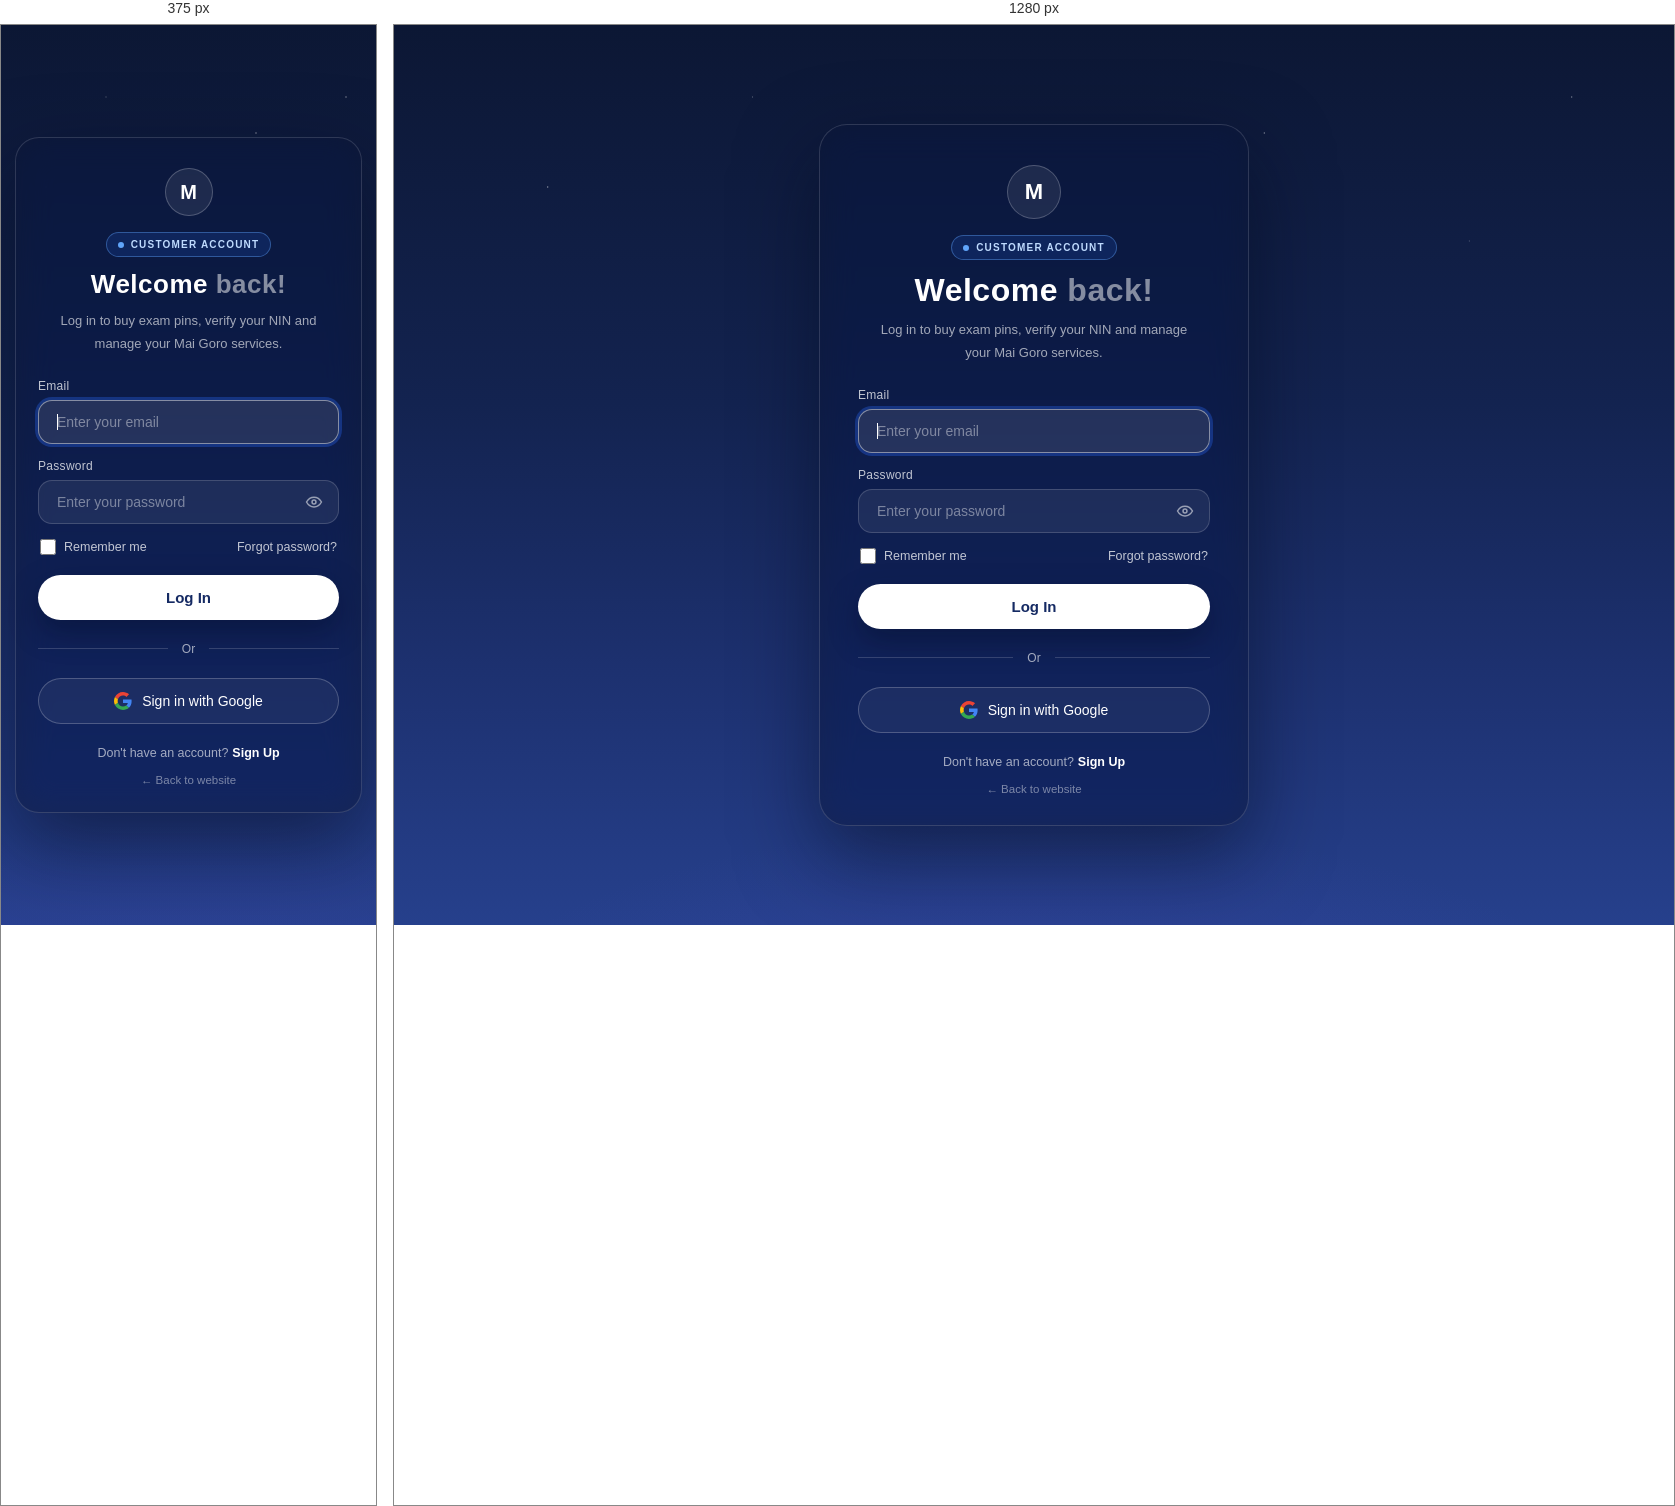
Rendered at 375 px and 1280 px, left to right.

<!-- file: login.html -->
<!DOCTYPE html>
<html lang="en">
<head>
<meta charset="UTF-8">
<meta name="viewport" content="width=device-width, initial-scale=1.0">
<meta name="robots" content="noindex, nofollow">
<title>Login | Mai Goro e-Digital Solutions</title>
<script>document.documentElement.classList.toggle('customer-light', localStorage.getItem('mai-goro-theme') !== 'dark');</script>
<link rel="icon" type="image/webp" href="img/logo.webp">
<link href="https://fonts.googleapis.com/css2?family=Poppins:wght@400;500;600;700&display=swap" rel="stylesheet">
<style>
  :root{
    --blue:#2563eb; --indigo:#4338ca; --navy:#152a63;
    --text:#ffffff; --muted:rgba(255,255,255,.62); --label:rgba(255,255,255,.75);
    --field:rgba(255,255,255,.07); --field-border:rgba(255,255,255,.16);
    --danger:#dc2626;
  }
  *{margin:0;padding:0;box-sizing:border-box}
  body{
    font-family:'Poppins',sans-serif;color:var(--text);
    min-height:100vh;display:flex;padding:24px;position:relative;overflow-x:hidden;
    background:
      radial-gradient(900px 380px at 50% 118%, rgba(67,72,180,.45), transparent 70%),
      radial-gradient(2px 2px at 12% 18%, rgba(255,255,255,.55), transparent 60%),
      radial-gradient(1.5px 1.5px at 28% 8%,  rgba(255,255,255,.4), transparent 60%),
      radial-gradient(2px 2px at 68% 12%, rgba(255,255,255,.5), transparent 60%),
      radial-gradient(1.5px 1.5px at 84% 24%, rgba(255,255,255,.35), transparent 60%),
      radial-gradient(1.5px 1.5px at 46% 28%, rgba(255,255,255,.3), transparent 60%),
      radial-gradient(2px 2px at 92% 8%,  rgba(255,255,255,.45), transparent 60%),
      linear-gradient(180deg, #0c1734 0%, #132350 42%, #1d3170 72%, #26408c 100%);
    background-attachment:fixed;
  }
  .glass-card{
    margin:auto;width:100%;max-width:430px;
    background:rgba(13,23,52,.55);
    -webkit-backdrop-filter:blur(18px) saturate(140%);
    backdrop-filter:blur(18px) saturate(140%);
    border:1px solid rgba(255,255,255,.14);border-radius:28px;
    box-shadow:0 30px 80px rgba(4,10,30,.5);
    padding:40px 38px 28px;text-align:center;
    animation:cardIn .65s cubic-bezier(.22,1,.36,1) both;
  }
  @keyframes cardIn{from{opacity:0;transform:translateY(22px)}to{opacity:1;transform:none}}
  .mark{width:54px;height:54px;margin:0 auto 16px;border-radius:50%;
    background:rgba(255,255,255,.08);border:1px solid rgba(255,255,255,.22);
    display:grid;place-items:center;font-size:22px;font-weight:700;color:#fff}
  .role-badge{display:inline-flex;align-items:center;gap:7px;margin-bottom:12px;padding:6px 11px;
    border:1px solid rgba(96,165,250,.4);border-radius:999px;background:rgba(37,99,235,.16);
    color:#bfdbfe;font-size:10px;font-weight:700;letter-spacing:.12em;text-transform:uppercase}
  .role-badge::before{content:'';width:6px;height:6px;border-radius:50%;background:#60a5fa}
  .welcome{font-size:32px;font-weight:600;letter-spacing:.5px}
  .welcome span{color:rgba(255,255,255,.5)}
  .sub{font-size:13px;line-height:1.7;color:var(--muted);margin:10px auto 24px;max-width:320px}
  .field{text-align:left;margin-bottom:15px}
  .field label{display:block;font-size:12px;color:var(--label);margin-bottom:7px;letter-spacing:.3px}
  .pill-wrap{position:relative}
  input[type=email], input[type=text], input[type=password]{
    width:100%;padding:13px 18px;border:1px solid var(--field-border);border-radius:14px;
    font-size:14px;font-family:inherit;color:#fff;background:var(--field);
    transition:border .2s, box-shadow .2s, background .2s;
  }
  input::placeholder{color:rgba(255,255,255,.42)}
  input:focus{outline:none;border-color:rgba(255,255,255,.45);
    box-shadow:0 0 0 3px rgba(37,99,235,.35);background:rgba(255,255,255,.1)}
  .pw-toggle{position:absolute;right:8px;top:50%;transform:translateY(-50%);
    width:34px;height:34px;display:grid;place-items:center;
    background:none;border:none;border-radius:50%;color:rgba(255,255,255,.55);cursor:pointer;
    transition:color .2s, background .2s}
  .pw-toggle:hover{color:#fff;background:rgba(255,255,255,.1)}
  .pw-toggle svg{width:18px;height:18px;stroke:currentColor}
  .pw-toggle .eye-off{display:none}
  .pw-toggle[aria-pressed="true"] .eye{display:none}
  .pw-toggle[aria-pressed="true"] .eye-off{display:block}
  .row{display:flex;align-items:center;justify-content:space-between;margin:4px 2px 20px}
  .remember{display:flex;align-items:center;gap:8px;font-size:12.5px;color:var(--label);cursor:pointer}
  .remember input{width:16px;height:16px;accent-color:var(--blue);cursor:pointer}
  .link{background:none;border:none;font-family:inherit;font-size:12.5px;font-weight:500;
    color:var(--label);cursor:pointer;text-decoration:none;transition:color .2s;padding:0}
  .link:hover{color:#fff}
  button[type=submit]{
    width:100%;padding:14px 22px;border:none;border-radius:999px;
    background:#fff;color:var(--navy);font-size:15px;font-weight:600;font-family:inherit;
    cursor:pointer;box-shadow:0 12px 30px rgba(4,10,30,.35);
    transition:transform .15s ease, box-shadow .2s ease, opacity .2s;
  }
  button[type=submit]:hover:not(:disabled){transform:translateY(-1px);box-shadow:0 16px 36px rgba(4,10,30,.45)}
  button[type=submit]:disabled{opacity:.65;cursor:not-allowed}
  button[type=submit].is-loading::before{
    content:'';display:inline-block;width:14px;height:14px;margin-right:8px;vertical-align:-2px;
    border:2px solid rgba(21,42,99,.3);border-top-color:var(--navy);border-radius:50%;
    animation:spin .7s linear infinite;
  }
  @keyframes spin{to{transform:rotate(360deg)}}
  .google-btn{
    width:100%;padding:13px 22px;border-radius:999px;
    background:rgba(255,255,255,.05);border:1px solid rgba(255,255,255,.22);
    color:#fff;font-size:14px;font-weight:500;font-family:inherit;cursor:pointer;
    display:flex;align-items:center;justify-content:center;gap:10px;
    transition:background .2s, border-color .2s, transform .15s ease;
  }
  .google-btn:hover{background:rgba(255,255,255,.1);border-color:rgba(255,255,255,.4);transform:translateY(-1px)}
  .google-btn svg{width:18px;height:18px}
  .divider{display:flex;align-items:center;gap:14px;margin:22px 0;color:var(--muted);font-size:12px}
  .divider::before,.divider::after{content:'';flex:1;height:1px;background:rgba(255,255,255,.16)}
  .notice{display:none;border-radius:12px;padding:10px 14px;font-size:12.5px;margin-top:16px;text-align:left}
  .notice.error{background:rgba(220,38,38,.14);color:#fca5a5;border:1px solid rgba(220,38,38,.4)}
  .notice.info{background:rgba(37,99,235,.16);color:#93c5fd;border:1px solid rgba(37,99,235,.4)}
  .notice.ok{background:rgba(16,185,129,.14);color:#6ee7b7;border:1px solid rgba(16,185,129,.4)}
  .notice.shake{animation:shake .4s ease}
  @keyframes shake{
    0%,100%{transform:translateX(0)}
    20%{transform:translateX(-6px)} 40%{transform:translateX(5px)}
    60%{transform:translateX(-3px)} 80%{transform:translateX(2px)}
  }
  .signup{margin-top:22px;font-size:12.5px;color:var(--muted)}
  .signup a{font-weight:600;color:#fff;margin-left:4px;text-decoration:none}
  .signup a:hover{text-decoration:underline}
  .back{display:inline-block;margin-top:14px;font-size:11.5px;color:rgba(255,255,255,.45);
    text-decoration:none;transition:color .2s}
  .back:hover{color:#fff}
  .link:focus-visible, .back:focus-visible, .pw-toggle:focus-visible,
  .google-btn:focus-visible, .remember input:focus-visible, .signup a:focus-visible{
    outline:3px solid rgba(147,197,253,.7);outline-offset:2px;
  }
  html.customer-light body{color:#172536;background:radial-gradient(800px 380px at 90% 0%,rgba(20,131,125,.1),transparent 70%),radial-gradient(800px 420px at 10% 100%,rgba(37,99,168,.12),transparent 70%),#f3f7fb}
  html.customer-light .glass-card{background:rgba(255,255,255,.94);border-color:#dce5ef;box-shadow:0 24px 70px rgba(31,57,85,.14)}
  html.customer-light .mark{background:#e8f1ff;border-color:#c9d9ee;color:#245da8}
  html.customer-light .welcome span{color:#245da8}
  html.customer-light .sub,html.customer-light .signup{color:#536579}
  html.customer-light .field label,html.customer-light .remember,html.customer-light .link{color:#34475b}
  html.customer-light input[type=email],html.customer-light input[type=text],html.customer-light input[type=password]{color:#172536;background:#f8fbff;border-color:#cad7e5}
  html.customer-light input::placeholder{color:#748398}
  html.customer-light input:focus{border-color:#3976bb;box-shadow:0 0 0 3px rgba(37,99,168,.16);background:#fff}
  html.customer-light .remember input{accent-color:#245da8}
  html.customer-light .link:hover,html.customer-light .signup a:hover{color:#174579}
  html.customer-light .pw-toggle{color:#536579}
  html.customer-light .pw-toggle:hover{color:#174579;background:#e8f1ff}
  html.customer-light button[type=submit]{background:#245da8;color:#fff;box-shadow:0 10px 24px rgba(36,93,168,.2)}
  html.customer-light button[type=submit].is-loading::before{border-color:rgba(255,255,255,.35);border-top-color:#fff}
  html.customer-light .google-btn{background:#fff;border-color:#d5e0eb;color:#24364b}
  html.customer-light .google-btn:hover{background:#f7faff;border-color:#9fb5ce}
  html.customer-light .divider{color:#6c7c8e}
  html.customer-light .divider::before,html.customer-light .divider::after{background:#dce5ef}
  html.customer-light .notice.error{background:#fff1f0;color:#a52822;border-color:#f0c4c0}
  html.customer-light .notice.info{background:#eef6ff;color:#174579;border-color:#c5daf1}
  html.customer-light .notice.ok{background:#ecfdf5;color:#12633e;border-color:#b5e5ce}
  html.customer-light .signup a{color:#245da8}
  html.customer-light .back{color:#6c7c8e}
  html.customer-light .back:hover{color:#174579}
  html.customer-light .link:focus-visible,html.customer-light .back:focus-visible,html.customer-light .pw-toggle:focus-visible,html.customer-light .google-btn:focus-visible,html.customer-light .remember input:focus-visible,html.customer-light .signup a:focus-visible{outline-color:rgba(37,99,168,.55)}
  @media (max-width: 480px){
    body{padding:14px}
    .glass-card{padding:30px 22px 24px;border-radius:24px}
    .welcome{font-size:26px}
    .mark{width:48px;height:48px;font-size:20px}
  }
  @media (prefers-reduced-motion: reduce){
    .glass-card, .notice.shake, button[type=submit].is-loading::before{animation:none}
    button[type=submit]:hover, .google-btn:hover{transform:none}
  }
</style>
</head>
<body>

  <main class="glass-card">
    <div class="mark" aria-hidden="true">M</div>
    <span class="role-badge">Customer Account</span>

    <h1 class="welcome">Welcome <span>back!</span></h1>
    <p class="sub">Log in to buy exam pins, verify your NIN and manage your Mai Goro services.</p>

    <form id="loginForm">
      <div class="field">
        <label for="email">Email</label>
        <input type="email" id="email" required autofocus autocomplete="username" placeholder="Enter your email">
      </div>

      <div class="field">
        <label for="password">Password</label>
        <div class="pill-wrap">
          <input type="password" id="password" required autocomplete="current-password" placeholder="Enter your password">
          <button type="button" class="pw-toggle" id="pwToggle" aria-label="Show password" aria-pressed="false">
            <svg class="eye" viewBox="0 0 24 24" fill="none" stroke-width="2" stroke-linecap="round" stroke-linejoin="round">
              <path d="M2 12s3.6-6.5 10-6.5S22 12 22 12s-3.6 6.5-10 6.5S2 12 2 12z"></path>
              <circle cx="12" cy="12" r="2.6"></circle>
            </svg>
            <svg class="eye-off" viewBox="0 0 24 24" fill="none" stroke-width="2" stroke-linecap="round" stroke-linejoin="round">
              <path d="M4 4l16 16"></path>
              <path d="M9.9 5.7A9.9 9.9 0 0 1 12 5.5c6.4 0 10 6.5 10 6.5a17.6 17.6 0 0 1-3.5 4.2M6.3 7.8A17.4 17.4 0 0 0 2 12s3.6 6.5 10 6.5a9.7 9.7 0 0 0 3.7-.7"></path>
            </svg>
          </button>
        </div>
      </div>

      <div class="row">
        <label class="remember"><input type="checkbox" id="remember"> Remember me</label>
        <a class="link" href="reset-password.html">Forgot password?</a>
      </div>

      <button type="submit" id="loginBtn">Log In</button>
      <div class="notice" id="noticeBox" role="alert" aria-live="polite"></div>
    </form>

    <div class="divider">Or</div>

    <button type="button" class="google-btn" id="googleBtn">
      <svg viewBox="0 0 48 48" aria-hidden="true">
        <path fill="#EA4335" d="M24 9.5c3.54 0 6.71 1.22 9.21 3.6l6.85-6.85C35.9 2.38 30.47 0 24 0 14.62 0 6.51 5.38 2.56 13.22l7.98 6.19C12.43 13.72 17.74 9.5 24 9.5z"/>
        <path fill="#4285F4" d="M46.98 24.55c0-1.57-.15-3.09-.38-4.55H24v9.02h12.94c-.58 2.96-2.26 5.48-4.78 7.18l7.73 6c4.51-4.18 7.09-10.36 7.09-17.65z"/>
        <path fill="#FBBC05" d="M10.53 28.59c-.48-1.45-.76-2.99-.76-4.59s.27-3.14.76-4.59l-7.98-6.19C.92 16.46 0 20.12 0 24c0 3.88.92 7.54 2.56 10.78l7.97-6.19z"/>
        <path fill="#34A853" d="M24 48c6.48 0 11.93-2.13 15.89-5.81l-7.73-6c-2.15 1.45-4.92 2.3-8.16 2.3-6.26 0-11.57-4.22-13.47-9.91l-7.98 6.19C6.51 42.62 14.62 48 24 48z"/>
      </svg>
      Sign in with Google
    </button>

    <p class="signup">Don't have an account?<a href="register.html">Sign Up</a></p>

    <a class="back" href="index.html">← Back to website</a>
  </main>

  <script src="https://cdn.jsdelivr.net/npm/@supabase/supabase-js@2"></script>
  <script src="js/slider-config.js"></script>
  <script>
    // Already logged in? Go to the portal (or the page that sent them here).
    function nextTarget() {
      const next = new URLSearchParams(location.search).get('next');
      const safePage = next && /^[a-z0-9-]+\.html$/i.test(next);
      const safeVerificationCategory = next && /^verify\.html\?cat=(nin|bvn|ipe|cac|exam)$/i.test(next);
      if (safePage || safeVerificationCategory) {
        return next;
      }
      return 'portal.html';
    }

    sb.auth.getSession().then(({ data }) => {
      if (data.session) window.location.replace(nextTarget());
    });

    const emailField    = document.getElementById('email');
    const passwordField = document.getElementById('password');
    const remember      = document.getElementById('remember');
    const form = document.getElementById('loginForm');
    const btn  = document.getElementById('loginBtn');
    const box  = document.getElementById('noticeBox');

    // Remember me — persists the email address only (never the password)
    const savedEmail = localStorage.getItem('mg_user_email');
    if (savedEmail) { emailField.value = savedEmail; remember.checked = true; }

    const pwToggle = document.getElementById('pwToggle');
    pwToggle.addEventListener('click', () => {
      const showing = passwordField.type === 'text';
      passwordField.type = showing ? 'password' : 'text';
      pwToggle.setAttribute('aria-pressed', String(!showing));
      pwToggle.setAttribute('aria-label', showing ? 'Show password' : 'Hide password');
    });

    function showNotice(message, type = 'error') {
      box.textContent = message;
      box.className = 'notice ' + type;
      box.style.display = 'block';
      void box.offsetWidth;
      box.classList.add('shake');
    }

    document.getElementById('googleBtn').addEventListener('click', async () => {
      const { error } = await sb.auth.signInWithOAuth({
        provider: 'google',
        options: { redirectTo: window.location.origin + '/portal.html' }
      });
      if (error) showNotice('Google sign-in isn’t enabled yet — it will work once activated for Mai Goro.', 'info');
    });

    form.addEventListener('submit', async (e) => {
      e.preventDefault();
      btn.disabled = true;
      btn.classList.add('is-loading');
      btn.textContent = 'Logging in…';
      box.style.display = 'none';

      const email = emailField.value.trim();
      const password = passwordField.value;

      if (remember.checked) localStorage.setItem('mg_user_email', email);
      else localStorage.removeItem('mg_user_email');

      const { data, error } = await sb.auth.signInWithPassword({ email, password });

      btn.disabled = false;
      btn.classList.remove('is-loading');
      btn.textContent = 'Log In';

      if (error) {
        const msg = error.message === 'Invalid login credentials'
          ? 'Wrong email or password. Please try again.'
          : (error.message || 'Login failed. Please try again.');
        showNotice(msg, 'error');
        return;
      }
      if (data.session) window.location.href = nextTarget();
    });
  </script>
</body>
</html>